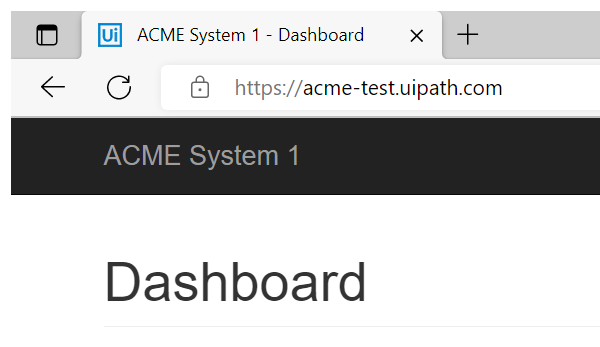
Task: Robotic Enterprise Framework
Workflow: System1_Close

Step 1: Attach ACME Webpage in window 'ACME System 1 *' (msedge.exe)

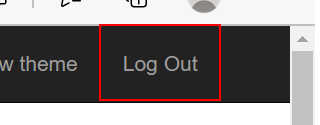
Step 2: click on the link 'Log Out'
